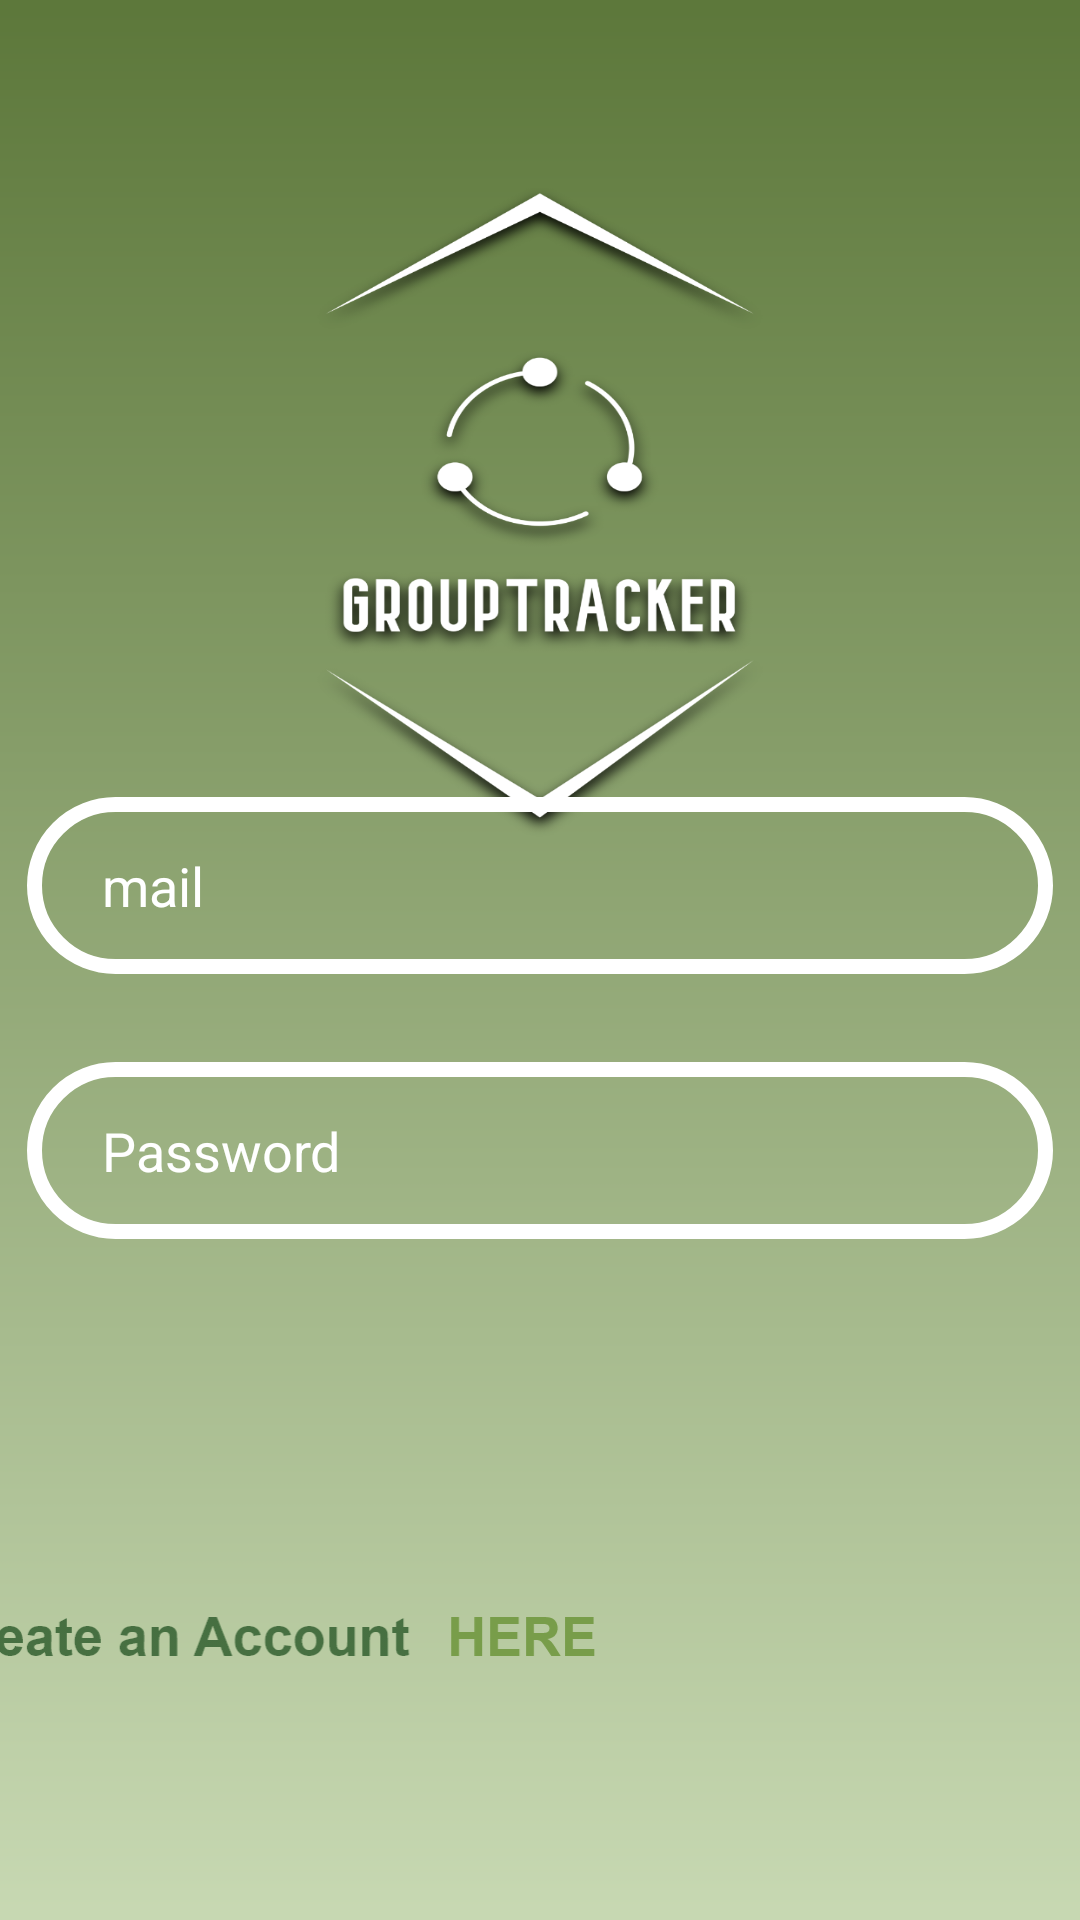

Write the Android layout XML for this screen, with the resource values it uses.
<!-- AndroidManifest.xml: application theme Theme.AppCompat.NoActionBar -->
<!-- res/layout/activity_main.xml -->
<?xml version="1.0" encoding="utf-8"?>
<androidx.constraintlayout.widget.ConstraintLayout xmlns:android="http://schemas.android.com/apk/res/android"
    xmlns:app="http://schemas.android.com/apk/res-auto"
    xmlns:tools="http://schemas.android.com/tools"
    android:layout_width="match_parent"
    android:layout_height="match_parent"
    android:screenOrientation="portrait"
    tools:context=".MainActivity"
    android:background="@drawable/backgroundlogo">


    <EditText
        android:id="@+id/txtmail"
        android:layout_width="342dp"
        android:layout_height="59dp"
        android:layout_centerInParent="true"
        android:background="@drawable/textfelt"
        android:hint="mail"
        android:inputType="text"
        android:paddingLeft="25dp"
        android:textColorHint="@color/white"
        app:layout_constraintBottom_toTopOf="@+id/txtPassword"
        app:layout_constraintEnd_toEndOf="parent"
        app:layout_constraintHorizontal_bias="0.492"
        app:layout_constraintStart_toStartOf="parent"
        app:layout_constraintTop_toTopOf="parent"
        app:layout_constraintVertical_bias="0.9" />

    <EditText
        android:id="@+id/txtPassword"
        android:layout_width="342dp"
        android:layout_height="59dp"
        android:layout_centerInParent="true"
        android:layout_marginBottom="36dp"
        android:background="@drawable/textfelt"
        android:hint="Password"
        android:inputType="textPassword"
        android:paddingLeft="25dp"
        android:textColorHint="@color/white"
        app:layout_constraintBottom_toTopOf="@+id/btnSubmit"
        app:layout_constraintEnd_toEndOf="parent"
        app:layout_constraintHorizontal_bias="0.492"
        app:layout_constraintStart_toStartOf="parent" />

    <ImageButton
        android:id="@+id/btnSubmit"
        android:layout_width="150dp"
        android:layout_height="59dp"
        android:layout_marginBottom="132dp"
        android:background="@drawable/loginbtn"
        app:layout_constraintBottom_toBottomOf="parent"
        app:layout_constraintEnd_toEndOf="parent"
        app:layout_constraintHorizontal_bias="0.498"
        app:layout_constraintStart_toStartOf="parent"
        tools:ignore="MissingConstraints" />


    <ImageButton
        android:id="@+id/createaccountbtn"
        android:layout_width="wrap_content"
        android:layout_height="wrap_content"
        android:layout_marginEnd="160dp"
        android:layout_marginBottom="84dp"
        android:background="@drawable/createaccount"
        app:layout_constraintBottom_toBottomOf="parent"
        app:layout_constraintEnd_toEndOf="parent" />
</androidx.constraintlayout.widget.ConstraintLayout>
<!-- resources referenced by this layout -->
<resources>
  <color name="white">#FFFFFF</color>
  <!-- drawable backgroundlogo: png bitmap (drawable-hdpi, 81040 bytes) -->
  <!-- drawable createaccount: png bitmap (drawable-hdpi, 3008 bytes) -->
  <!-- drawable textfelt: png bitmap (drawable-hdpi, 3248 bytes) -->
</resources>
